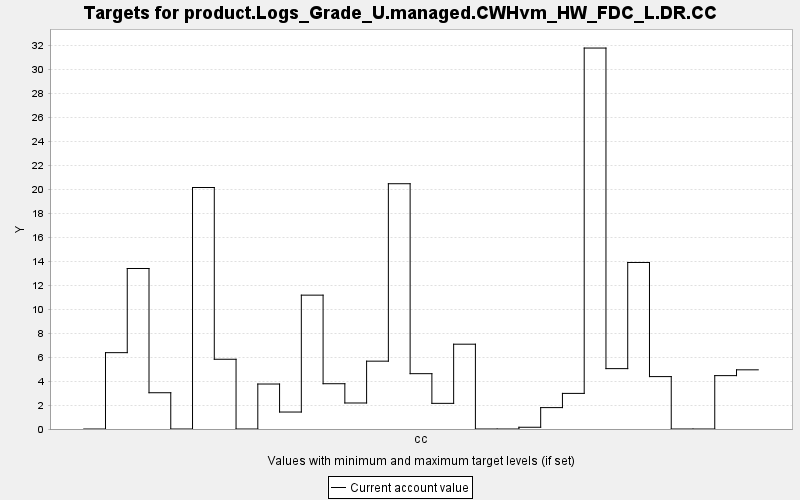

The data file committed next to this chart (first rows):
TARGET, PERIOD, YEAR, PERIODWIDTH, MINIMUM, MAXIMUM, MINWEIGHT, MAXWEIGHT, CURRENT, SUMMARY
product.Logs_Grade_U.managed.CWHvm_HW_FD…, 0, 0, 10.0, 0.0, 10000, 1.0, 1.0, 0.0, 0.0
product.Logs_Grade_U.managed.CWHvm_HW_FD…, 1, 10, 10.0, 0.0, 10000, 1.0, 1.0, 6.372, 0.0
product.Logs_Grade_U.managed.CWHvm_HW_FD…, 2, 20, 10.0, 0.0, 10000, 1.0, 1.0, 13.4, 0.0
product.Logs_Grade_U.managed.CWHvm_HW_FD…, 3, 30, 10.0, 0.0, 10000, 1.0, 1.0, 3.027, 0.0
product.Logs_Grade_U.managed.CWHvm_HW_FD…, 4, 40, 10.0, 0.0, 10000, 1.0, 1.0, 0.0, 0.0
product.Logs_Grade_U.managed.CWHvm_HW_FD…, 5, 50, 10.0, 0.0, 10000, 1.0, 1.0, 20.16, 0.0
product.Logs_Grade_U.managed.CWHvm_HW_FD…, 6, 60, 10.0, 0.0, 10000, 1.0, 1.0, 5.821, 0.0
product.Logs_Grade_U.managed.CWHvm_HW_FD…, 7, 70, 10.0, 0.0, 10000, 1.0, 1.0, 0.0, 0.0
product.Logs_Grade_U.managed.CWHvm_HW_FD…, 8, 80, 10.0, 0.0, 10000, 1.0, 1.0, 3.754, 0.0
product.Logs_Grade_U.managed.CWHvm_HW_FD…, 9, 90, 10.0, 0.0, 10000, 1.0, 1.0, 1.416, 0.0
product.Logs_Grade_U.managed.CWHvm_HW_FD…, 10, 100, 10.0, 0.0, 10000, 1.0, 1.0, 11.17, 0.0
product.Logs_Grade_U.managed.CWHvm_HW_FD…, 11, 110, 10.0, 0.0, 10000, 1.0, 1.0, 3.779, 0.0
product.Logs_Grade_U.managed.CWHvm_HW_FD…, 12, 120, 10.0, 0.0, 10000, 1.0, 1.0, 2.171, 0.0
product.Logs_Grade_U.managed.CWHvm_HW_FD…, 13, 130, 10.0, 0.0, 10000, 1.0, 1.0, 5.662, 0.0
product.Logs_Grade_U.managed.CWHvm_HW_FD…, 14, 140, 10.0, 0.0, 10000, 1.0, 1.0, 20.47, 0.0
product.Logs_Grade_U.managed.CWHvm_HW_FD…, 15, 150, 10.0, 0.0, 10000, 1.0, 1.0, 4.618, 0.0
product.Logs_Grade_U.managed.CWHvm_HW_FD…, 16, 160, 10.0, 0.0, 10000, 1.0, 1.0, 2.141, 0.0
product.Logs_Grade_U.managed.CWHvm_HW_FD…, 17, 170, 10.0, 0.0, 10000, 1.0, 1.0, 7.078, 0.0
product.Logs_Grade_U.managed.CWHvm_HW_FD…, 18, 180, 10.0, 0.0, 10000, 1.0, 1.0, 0.0, 0.0
product.Logs_Grade_U.managed.CWHvm_HW_FD…, 19, 190, 10.0, 0.0, 10000, 1.0, 1.0, 0.0, 0.0
product.Logs_Grade_U.managed.CWHvm_HW_FD…, 20, 200, 10.0, 0.0, 10000, 1.0, 1.0, 0.146, 0.0
product.Logs_Grade_U.managed.CWHvm_HW_FD…, 21, 210, 10.0, 0.0, 10000, 1.0, 1.0, 1.786, 0.0
product.Logs_Grade_U.managed.CWHvm_HW_FD…, 22, 220, 10.0, 0.0, 10000, 1.0, 1.0, 2.972, 0.0
product.Logs_Grade_U.managed.CWHvm_HW_FD…, 23, 230, 10.0, 0.0, 10000, 1.0, 1.0, 31.8, 0.0
product.Logs_Grade_U.managed.CWHvm_HW_FD…, 24, 240, 10.0, 0.0, 10000, 1.0, 1.0, 5.039, 0.0
product.Logs_Grade_U.managed.CWHvm_HW_FD…, 25, 250, 10.0, 0.0, 10000, 1.0, 1.0, 13.9, 0.0
product.Logs_Grade_U.managed.CWHvm_HW_FD…, 26, 260, 10.0, 0.0, 10000, 1.0, 1.0, 4.374, 0.0
product.Logs_Grade_U.managed.CWHvm_HW_FD…, 27, 270, 10.0, 0.0, 10000, 1.0, 1.0, 0.0, 0.0
product.Logs_Grade_U.managed.CWHvm_HW_FD…, 28, 280, 10.0, 0.0, 10000, 1.0, 1.0, 0.0, 0.0
product.Logs_Grade_U.managed.CWHvm_HW_FD…, 29, 290, 10.0, 0.0, 10000, 1.0, 1.0, 4.455, 0.0
product.Logs_Grade_U.managed.CWHvm_HW_FD…, 30, 300, 10.0, 0.0, 10000, 1.0, 1.0, 4.939, 0.0
